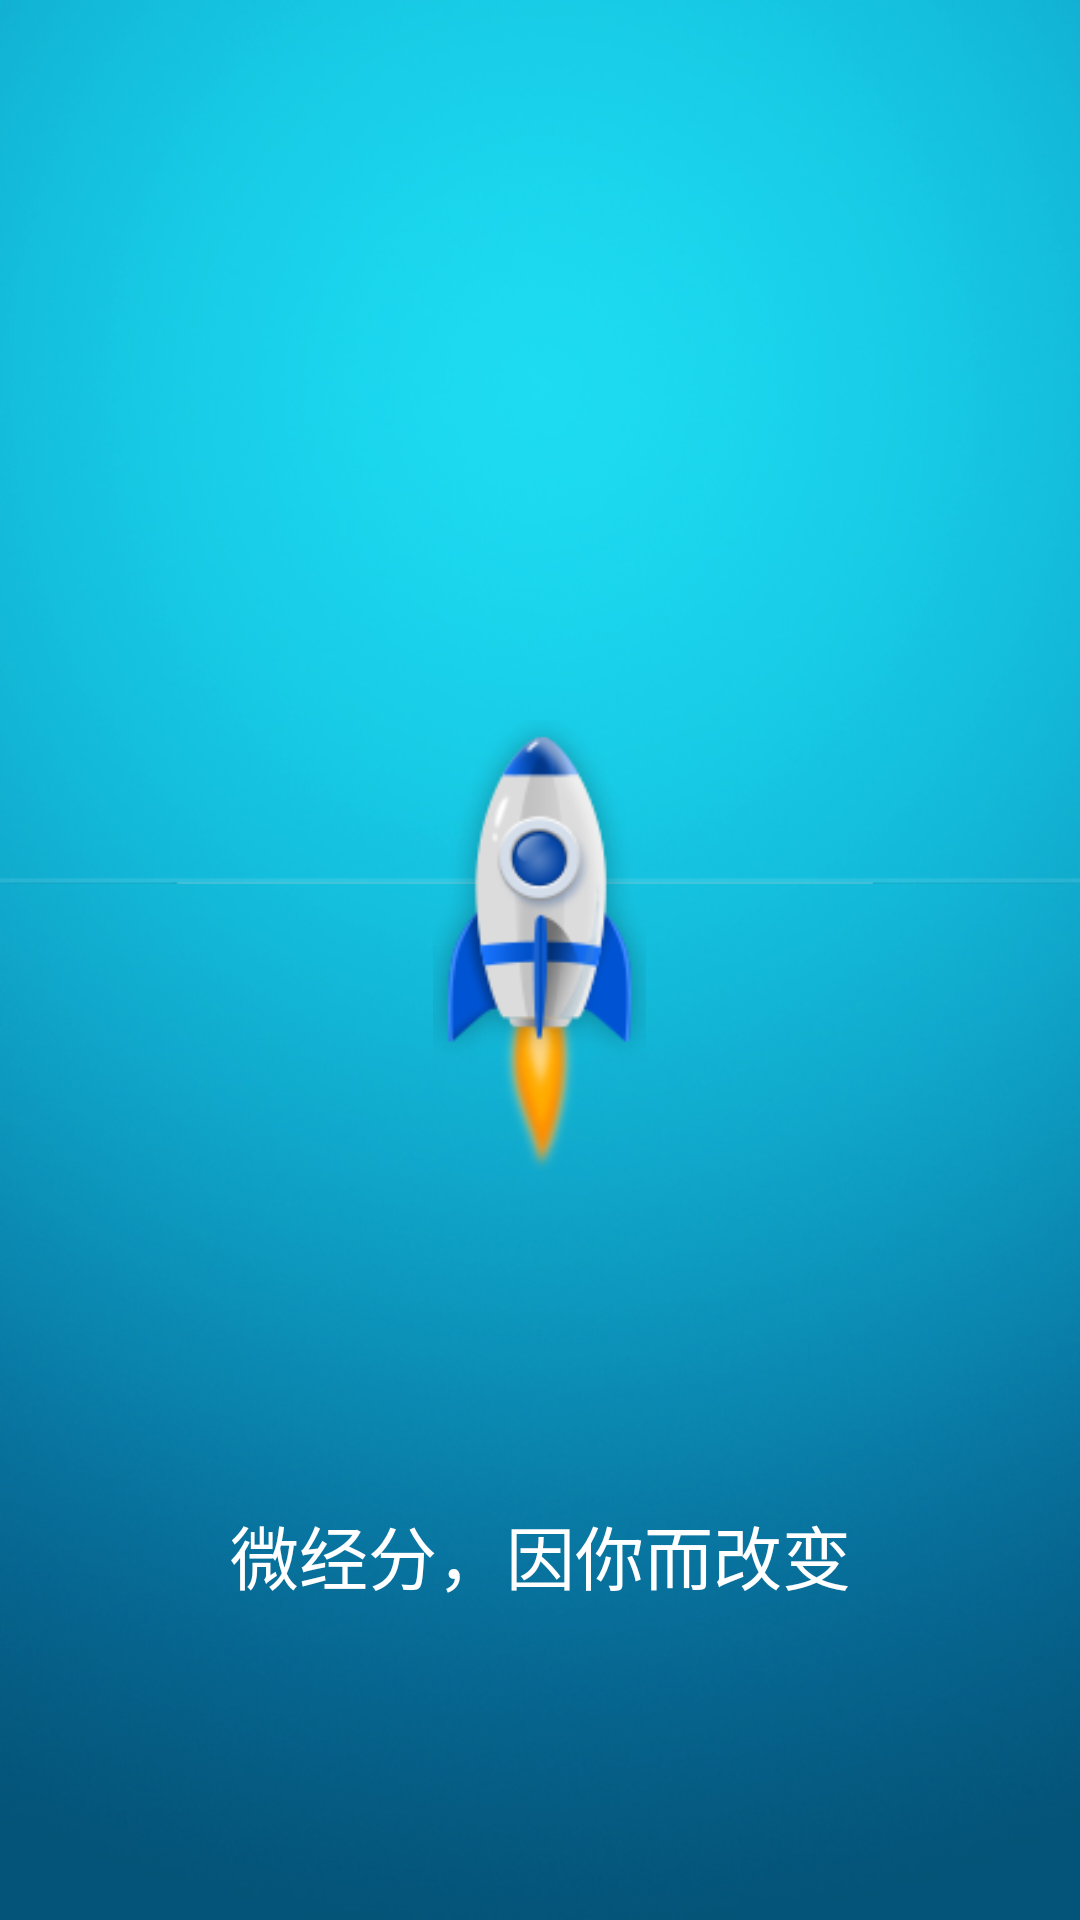

The Android layout XML behind this screen, and the referenced resources:
<!-- AndroidManifest.xml: fallback theme Theme.MaterialComponents.DayNight.NoActionBar -->
<!-- res/layout/login_show_new.xml -->
<?xml version="1.0" encoding="utf-8"?>
<FrameLayout xmlns:android="http://schemas.android.com/apk/res/android"
    android:id="@+id/outest_linearLayout"
    android:layout_width="match_parent"
    android:layout_height="match_parent"
    android:background="@drawable/login_bg_original"
    android:gravity="center_horizontal" 
    android:orientation="horizontal"
    >

    
    
    
    <RelativeLayout
        android:id="@+id/root_layout"
        android:layout_width="match_parent"
        android:layout_height="match_parent"
        android:gravity="center" >

        

        <LinearLayout
            android:layout_width="0px"
            android:layout_height="0px"
            android:focusable="true"
            android:focusableInTouchMode="true" >

            <requestFocus />
        </LinearLayout>

        
        <ScrollView
            android:id="@+id/loginscroll"
            android:layout_width="wrap_content"
            android:layout_height="wrap_content"
            
            android:fillViewport="true" >

            

            <LinearLayout
                android:layout_width="wrap_content"
                android:layout_height="wrap_content"
                android:gravity="center"
                android:orientation="vertical" 
                android:layout_marginBottom="100dp"
                >

                <LinearLayout
                    android:id="@+id/login_linearLayout_img"
                    android:layout_width="fill_parent"
                    android:layout_height="wrap_content"
                    android:layout_marginTop="15dp"
                    android:gravity="center" >

                    <ImageView
                        android:id="@+id/login_iv_title"
                        android:layout_width="150dp"
                        android:layout_height="160dp"
                        android:src="@drawable/login_title_img" />
                </LinearLayout>

               


                

                <LinearLayout
                    android:layout_width="fill_parent"
                    android:layout_height="50dp"
                    android:layout_marginBottom="0dp"
                    android:layout_marginTop="10dp"
                    android:background="@drawable/login_user_pwd_bg"
                    android:gravity="center_vertical"
                    android:orientation="horizontal" >

                    <LinearLayout
                        android:layout_width="fill_parent"
                        android:layout_height="fill_parent"
                        android:layout_marginLeft="20dp"
                        android:gravity="center_vertical"
                        android:orientation="horizontal" >

                        <ImageView
                            android:layout_width="wrap_content"
                            android:layout_height="wrap_content"
                            android:src="@drawable/login_user" />

                        <ImageView
                            android:layout_width="wrap_content"
                            android:layout_height="wrap_content"
                            android:layout_marginLeft="5dp"
                            android:src="@drawable/login_vertical" />

                        <EditText
                            android:id="@+id/login_et_user"
                            android:layout_width="fill_parent"
                            android:layout_height="match_parent"
                            android:layout_marginLeft="5dp"
                            android:background="#00000000"
                            android:hint="@string/login_user"
                            android:imeOptions="actionNext"
                            android:lines="1"
                            android:singleLine="true"
                            android:textSize="16sp"
                            android:textColor="#979A9D" >
                        </EditText>
                    </LinearLayout>
                </LinearLayout>

                
                

                <LinearLayout
                    android:layout_width="fill_parent"
                    android:layout_height="50dp"
                    android:layout_marginBottom="0dp"
                    android:layout_marginTop="0dp"
                    android:background="@drawable/login_user_pwd_bg"
                    android:gravity="center_vertical" >

                    <LinearLayout
                        android:layout_width="fill_parent"
                        android:layout_height="wrap_content"
                        android:layout_marginLeft="20dp"
                        android:gravity="center_vertical"
                        android:orientation="horizontal" >

                        <ImageView
                            android:layout_width="wrap_content"
                            android:layout_height="wrap_content"
                            android:src="@drawable/login_pwd" />

                        <ImageView
                            android:layout_width="wrap_content"
                            android:layout_height="wrap_content"
                            android:layout_marginLeft="5dp"
                            android:src="@drawable/login_vertical" />
                        

                        <EditText
                            android:id="@+id/login_et_password"
                            android:layout_width="fill_parent"
                            android:layout_height="match_parent"
                            android:layout_marginLeft="5dp"
                            android:background="#00000000"
                            android:ems="10"
                            android:hint="@string/login_pwd"
                            android:imeOptions="actionDone"
                            android:lines="1"
                            android:password="true"
                            android:singleLine="true"
                            android:textSize="16sp"
                            android:textColor="#979A9D"
                             >
                        </EditText>
                    </LinearLayout>
                </LinearLayout>

                <LinearLayout
                    android:layout_width="fill_parent"
                    android:layout_height="50dp"
                    android:layout_marginBottom="0dp"
                    android:layout_marginTop="0dp" 
                    android:gravity="center_vertical"
                    >

                    

                    <EditText
                        android:id="@+id/login_code"
                        android:layout_width="fill_parent"
                        android:layout_height="50dp"
                        android:layout_gravity="center_vertical"
                        android:layout_marginRight="3dp"
                        android:layout_weight="0.4"
                        android:background="@drawable/login_edibg"
                        android:hint="@string/login_verify"
                        android:imeOptions="actionDone"
                        android:numeric="integer"
                        android:paddingLeft="10dp"
                        android:singleLine="true"
                        android:text=""
                        android:textSize="16sp" />

                    

                    <Button
                        android:id="@+id/login_btn_send"
                        android:layout_width="fill_parent"
                        android:layout_height="45dp"
                        android:layout_weight="0.6"
                        android:gravity="center_vertical|center_horizontal"
                        android:background="@drawable/login_askverify_btn_selector"
                        android:text="@string/login_askVerify"
                        android:textSize="18sp"
                        android:textColor="#ffffff" 
                        android:layout_marginBottom="2dp"
                        />
                </LinearLayout>

                

                <Button
                    android:id="@+id/login_btn_login"
                    android:layout_width="fill_parent"
                    android:layout_height="45dp"
                    android:text="@string/login_askLogin"
                    android:textSize="18sp"
                    android:background="@drawable/login_send_btn_selector"
                    android:textColor="#ffffff" />
            </LinearLayout>
        </ScrollView>

        

        <LinearLayout
            android:layout_width="250dp"
            android:layout_height="30dp"
            android:layout_alignParentBottom="true"
            android:layout_marginBottom="6dp"
            android:gravity="center_horizontal|center_vertical"
            android:orientation="horizontal" >

            <ImageView
                android:layout_width="24dp"
                android:layout_height="22dp"
                android:layout_marginRight="5dp"
                android:background="@drawable/login_logo_bottom_left" />

            <ImageView
                android:layout_width="15dp"
                android:layout_height="15dp"
                android:layout_marginRight="5dp"
                android:background="@drawable/login_logo_bottom_right" />

            
            <TextView
                android:layout_width="wrap_content"
                android:layout_height="wrap_content"
                android:text="中国移动通信集团河北有限公司"
                android:textColor="#ffffff"
                android:textSize="13sp" />
        </LinearLayout>
    </RelativeLayout>
    
    <RelativeLayout
    android:layout_width="fill_parent"
    android:layout_height="fill_parent"
    android:background="#00000000"
    android:gravity="center"
    android:orientation="vertical" 
    android:id="@+id/login_shownew_layout"
    >


    <ImageView
        android:id="@+id/imageUp"
        android:layout_width="fill_parent"
        android:layout_height="fill_parent"
        android:layout_alignParentTop="true"
        android:scaleType="fitXY"
        android:src="@drawable/door_up" />

    <ImageView
        android:id="@+id/imageDown"
        android:layout_width="fill_parent"
        android:layout_height="fill_parent"
        android:layout_alignParentBottom="true"
        android:scaleType="fitXY"
        android:src="@drawable/door_down"
        android:visibility="visible" />

    <LinearLayout
        android:layout_width="fill_parent"
        android:layout_height="fill_parent"
        android:gravity="center"
        android:orientation="vertical" >

        <ImageView
            android:id="@+id/imageMiddle_door"
            android:layout_width="71dp"
            android:layout_height="150dp"
            android:layout_marginBottom="10dp"
            android:src="@drawable/huojian_fire_four"
            android:visibility="visible" />
    </LinearLayout>


    <TextView 
            android:id="@+id/anim_text"
        	android:layout_width="fill_parent" 
        	android:layout_height="wrap_content" 
        	android:gravity="center" 
        	android:layout_alignParentBottom="true"
            android:layout_marginBottom="105dp"
        	android:text="@string/showNewFive_text"        	
        	android:textSize="23sp"
        	android:textColor="#fff" 
        />

</RelativeLayout>
    
</FrameLayout>
<!-- resources referenced by this layout -->
<resources>
  <!-- drawable door_down: png bitmap (drawable-hdpi, 136084 bytes) -->
  <!-- drawable door_up: png bitmap (drawable-hdpi, 77682 bytes) -->
  <!-- drawable huojian_fire_four: png bitmap (drawable-hdpi, 16385 bytes) -->
  <!-- drawable login_askverify_btn_selector (drawable) -->
  <?xml version="1.0" encoding="utf-8"?>
  <selector xmlns:android="http://schemas.android.com/apk/res/android" >
      <item android:drawable="@drawable/login_btn_press" android:state_pressed="true"/>  
     <item android:state_pressed="false" android:state_focused="false" android:drawable="@drawable/login_code_send" />
  </selector>
  <!-- drawable login_bg_original: png bitmap (drawable-hdpi, 243616 bytes) -->
  <!-- drawable login_edibg: png bitmap (drawable-hdpi, 3697 bytes) -->
  <!-- drawable login_logo_bottom_left: png bitmap (drawable-hdpi, 3506 bytes) -->
  <!-- drawable login_logo_bottom_right: png bitmap (drawable-hdpi, 3287 bytes) -->
  <!-- drawable login_pwd: png bitmap (drawable-hdpi, 3990 bytes) -->
  <!-- drawable login_send_btn_selector (drawable) -->
  <?xml version="1.0" encoding="utf-8"?>
  <selector xmlns:android="http://schemas.android.com/apk/res/android" >
      <item android:drawable="@drawable/login_btn_press" android:state_pressed="true"/>  
     <item android:state_pressed="false" android:state_focused="false" android:drawable="@drawable/login_button" />
  </selector>
  <!-- drawable login_user: png bitmap (drawable-hdpi, 4417 bytes) -->
  <!-- drawable login_user_pwd_bg: png bitmap (drawable-hdpi, 3779 bytes) -->
  <!-- drawable login_vertical: png bitmap (drawable-hdpi, 2806 bytes) -->
  <string name="login_askLogin">登\t\t录</string>
  <string name="login_askVerify">4A验证</string>
  <string name="login_pwd">请输入密码</string>
  <string name="login_user">输入4A账号</string>
  <string name="login_verify">请输入验证码</string>
  <string name="showNewFive_text">微经分，因你而改变</string>
  <!-- drawable login_code_send: png bitmap (drawable-hdpi, 3573 bytes) -->
  <!-- drawable login_button: png bitmap (drawable-hdpi, 3835 bytes) -->
</resources>
